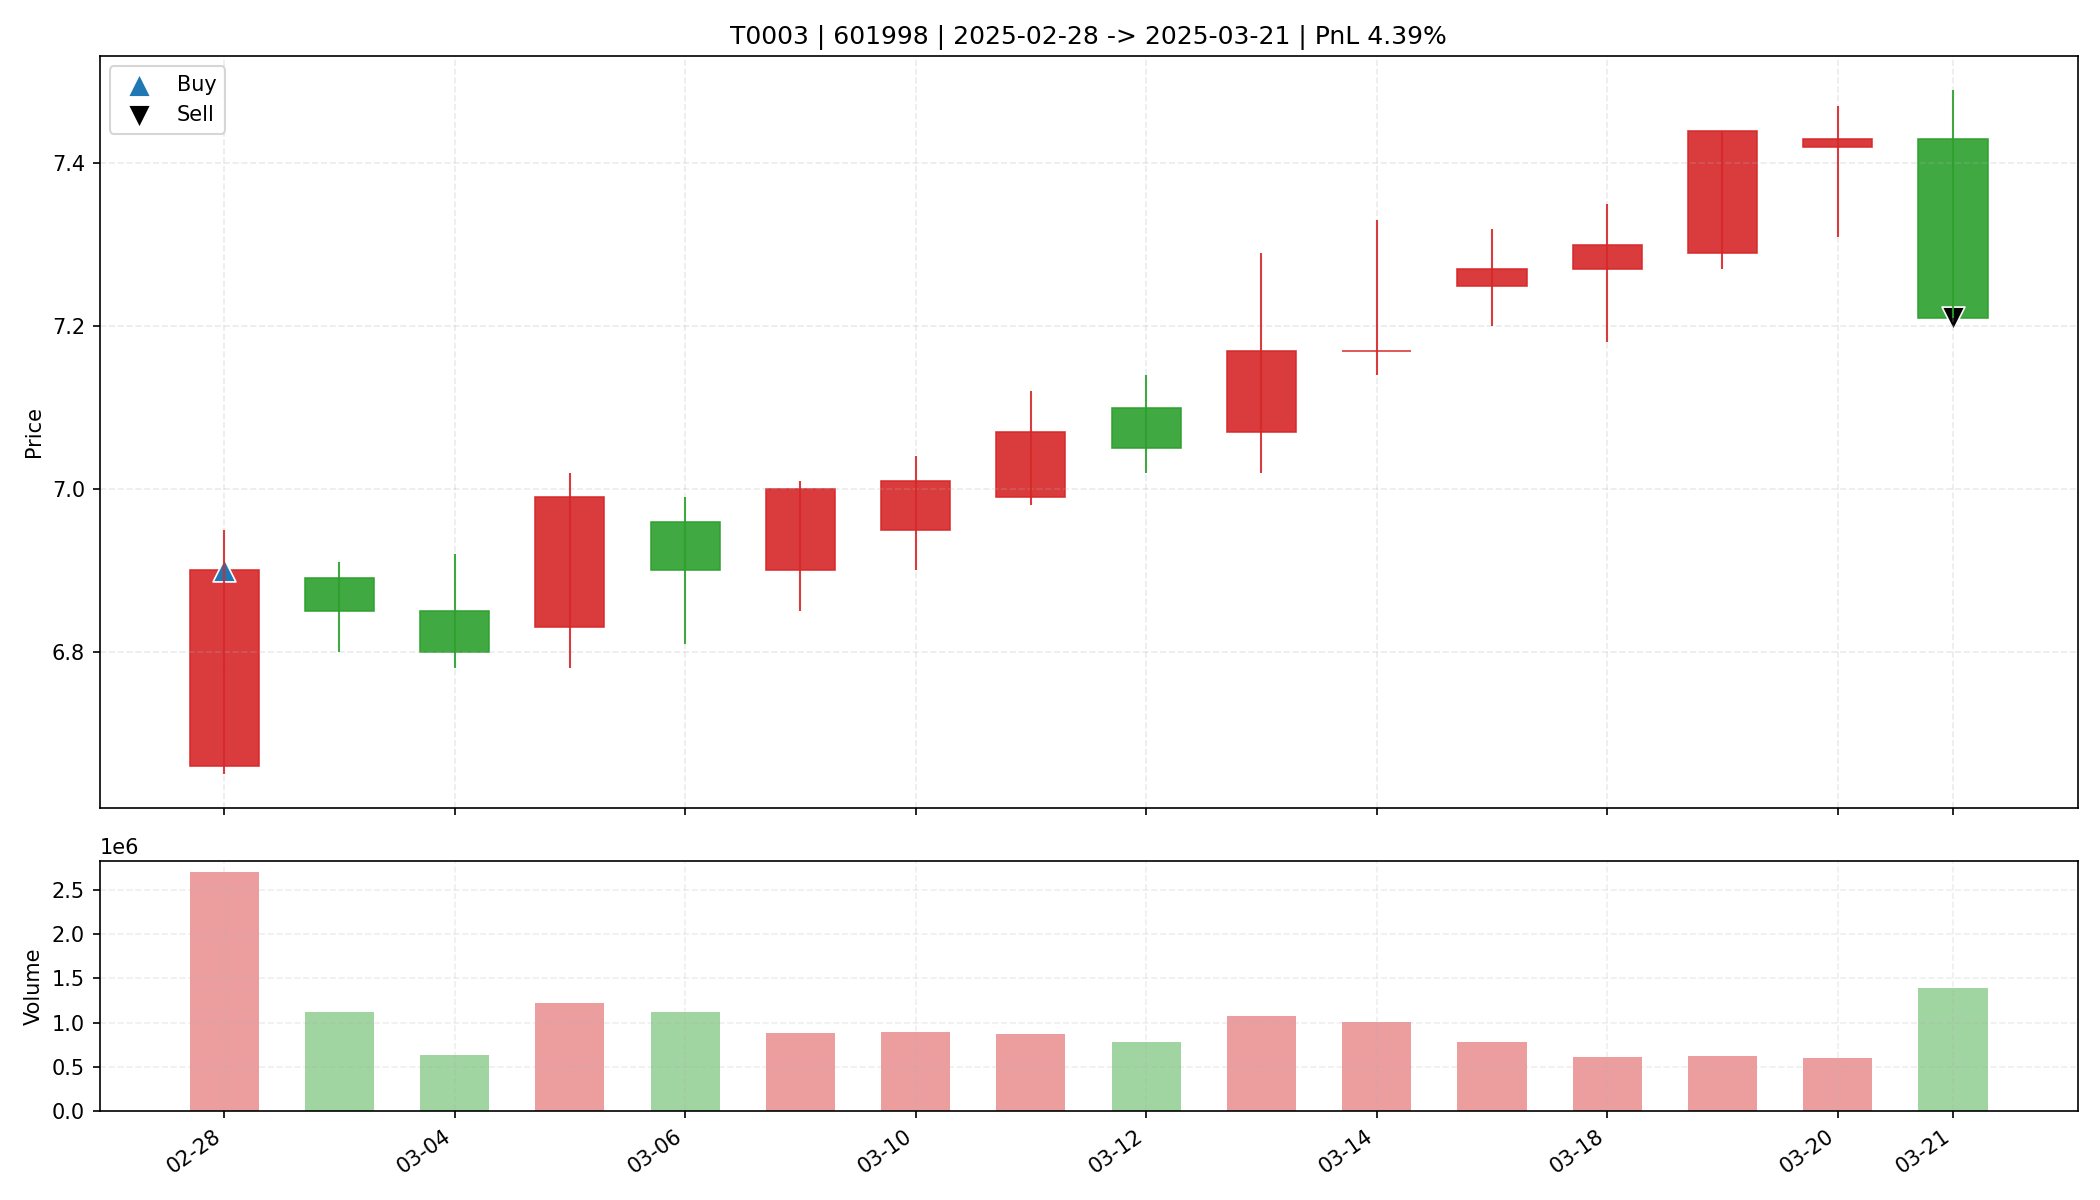

Values plotted in this chart, from the file beside it:
date, open, high, low, close, amount, volume, trade_id, code, buy_date, sell_date, buy_price, sell_price, matched_shares, buy_reason, sell_reason, sell_profit_pct, sell_hold_days, is_buy_day, is_sell_day, holding_day_index
2025-02-28, 6.66, 6.95, 6.65, 6.9, 1847146368, 2696363, T0003, 601998, 2025-02-28, 2025-03-21, 6.9, 7.21, 4700, 前10日振幅5.1%, 阳线涨幅3.6%, 突破均线, 温和放量1.6倍, MA…, 跌破MA10, 4.388, 15.0, True, False, 0
2025-03-03, 6.89, 6.91, 6.8, 6.85, 769925312, 1124507, T0003, 601998, 2025-02-28, 2025-03-21, 6.9, 7.21, 4700, 前10日振幅5.1%, 阳线涨幅3.6%, 突破均线, 温和放量1.6倍, MA…, 跌破MA10, 4.388, 15.0, False, False, 1
2025-03-04, 6.85, 6.92, 6.78, 6.8, 431272000, 630791, T0003, 601998, 2025-02-28, 2025-03-21, 6.9, 7.21, 4700, 前10日振幅5.1%, 阳线涨幅3.6%, 突破均线, 温和放量1.6倍, MA…, 跌破MA10, 4.388, 15.0, False, False, 2
2025-03-05, 6.83, 7.02, 6.78, 6.99, 846591936, 1218472, T0003, 601998, 2025-02-28, 2025-03-21, 6.9, 7.21, 4700, 前10日振幅5.1%, 阳线涨幅3.6%, 突破均线, 温和放量1.6倍, MA…, 跌破MA10, 4.388, 15.0, False, False, 3
2025-03-06, 6.96, 6.99, 6.81, 6.9, 766511360, 1115093, T0003, 601998, 2025-02-28, 2025-03-21, 6.9, 7.21, 4700, 前10日振幅5.1%, 阳线涨幅3.6%, 突破均线, 温和放量1.6倍, MA…, 跌破MA10, 4.388, 15.0, False, False, 4
2025-03-07, 6.9, 7.01, 6.85, 7.0, 614641216, 885137, T0003, 601998, 2025-02-28, 2025-03-21, 6.9, 7.21, 4700, 前10日振幅5.1%, 阳线涨幅3.6%, 突破均线, 温和放量1.6倍, MA…, 跌破MA10, 4.388, 15.0, False, False, 5
2025-03-10, 6.95, 7.04, 6.9, 7.01, 620546560, 889555, T0003, 601998, 2025-02-28, 2025-03-21, 6.9, 7.21, 4700, 前10日振幅5.1%, 阳线涨幅3.6%, 突破均线, 温和放量1.6倍, MA…, 跌破MA10, 4.388, 15.0, False, False, 6
2025-03-11, 6.99, 7.12, 6.98, 7.07, 617425472, 874023, T0003, 601998, 2025-02-28, 2025-03-21, 6.9, 7.21, 4700, 前10日振幅5.1%, 阳线涨幅3.6%, 突破均线, 温和放量1.6倍, MA…, 跌破MA10, 4.388, 15.0, False, False, 7
2025-03-12, 7.1, 7.14, 7.02, 7.05, 557914816, 786767, T0003, 601998, 2025-02-28, 2025-03-21, 6.9, 7.21, 4700, 前10日振幅5.1%, 阳线涨幅3.6%, 突破均线, 温和放量1.6倍, MA…, 跌破MA10, 4.388, 15.0, False, False, 8
2025-03-13, 7.07, 7.29, 7.02, 7.17, 770886272, 1072102, T0003, 601998, 2025-02-28, 2025-03-21, 6.9, 7.21, 4700, 前10日振幅5.1%, 阳线涨幅3.6%, 突破均线, 温和放量1.6倍, MA…, 跌破MA10, 4.388, 15.0, False, False, 9
2025-03-14, 7.17, 7.33, 7.14, 7.17, 733802880, 1012223, T0003, 601998, 2025-02-28, 2025-03-21, 6.9, 7.21, 4700, 前10日振幅5.1%, 阳线涨幅3.6%, 突破均线, 温和放量1.6倍, MA…, 跌破MA10, 4.388, 15.0, False, False, 10
2025-03-17, 7.25, 7.32, 7.2, 7.27, 568197184, 781070, T0003, 601998, 2025-02-28, 2025-03-21, 6.9, 7.21, 4700, 前10日振幅5.1%, 阳线涨幅3.6%, 突破均线, 温和放量1.6倍, MA…, 跌破MA10, 4.388, 15.0, False, False, 11
2025-03-18, 7.27, 7.35, 7.18, 7.3, 448920672, 616233, T0003, 601998, 2025-02-28, 2025-03-21, 6.9, 7.21, 4700, 前10日振幅5.1%, 阳线涨幅3.6%, 突破均线, 温和放量1.6倍, MA…, 跌破MA10, 4.388, 15.0, False, False, 12
2025-03-19, 7.29, 7.44, 7.27, 7.44, 457962592, 621156, T0003, 601998, 2025-02-28, 2025-03-21, 6.9, 7.21, 4700, 前10日振幅5.1%, 阳线涨幅3.6%, 突破均线, 温和放量1.6倍, MA…, 跌破MA10, 4.388, 15.0, False, False, 13
2025-03-20, 7.42, 7.47, 7.31, 7.43, 440851200, 595252, T0003, 601998, 2025-02-28, 2025-03-21, 6.9, 7.21, 4700, 前10日振幅5.1%, 阳线涨幅3.6%, 突破均线, 温和放量1.6倍, MA…, 跌破MA10, 4.388, 15.0, False, False, 14
2025-03-21, 7.43, 7.49, 7.21, 7.21, 1017866368, 1395564, T0003, 601998, 2025-02-28, 2025-03-21, 6.9, 7.21, 4700, 前10日振幅5.1%, 阳线涨幅3.6%, 突破均线, 温和放量1.6倍, MA…, 跌破MA10, 4.388, 15.0, False, True, 15
